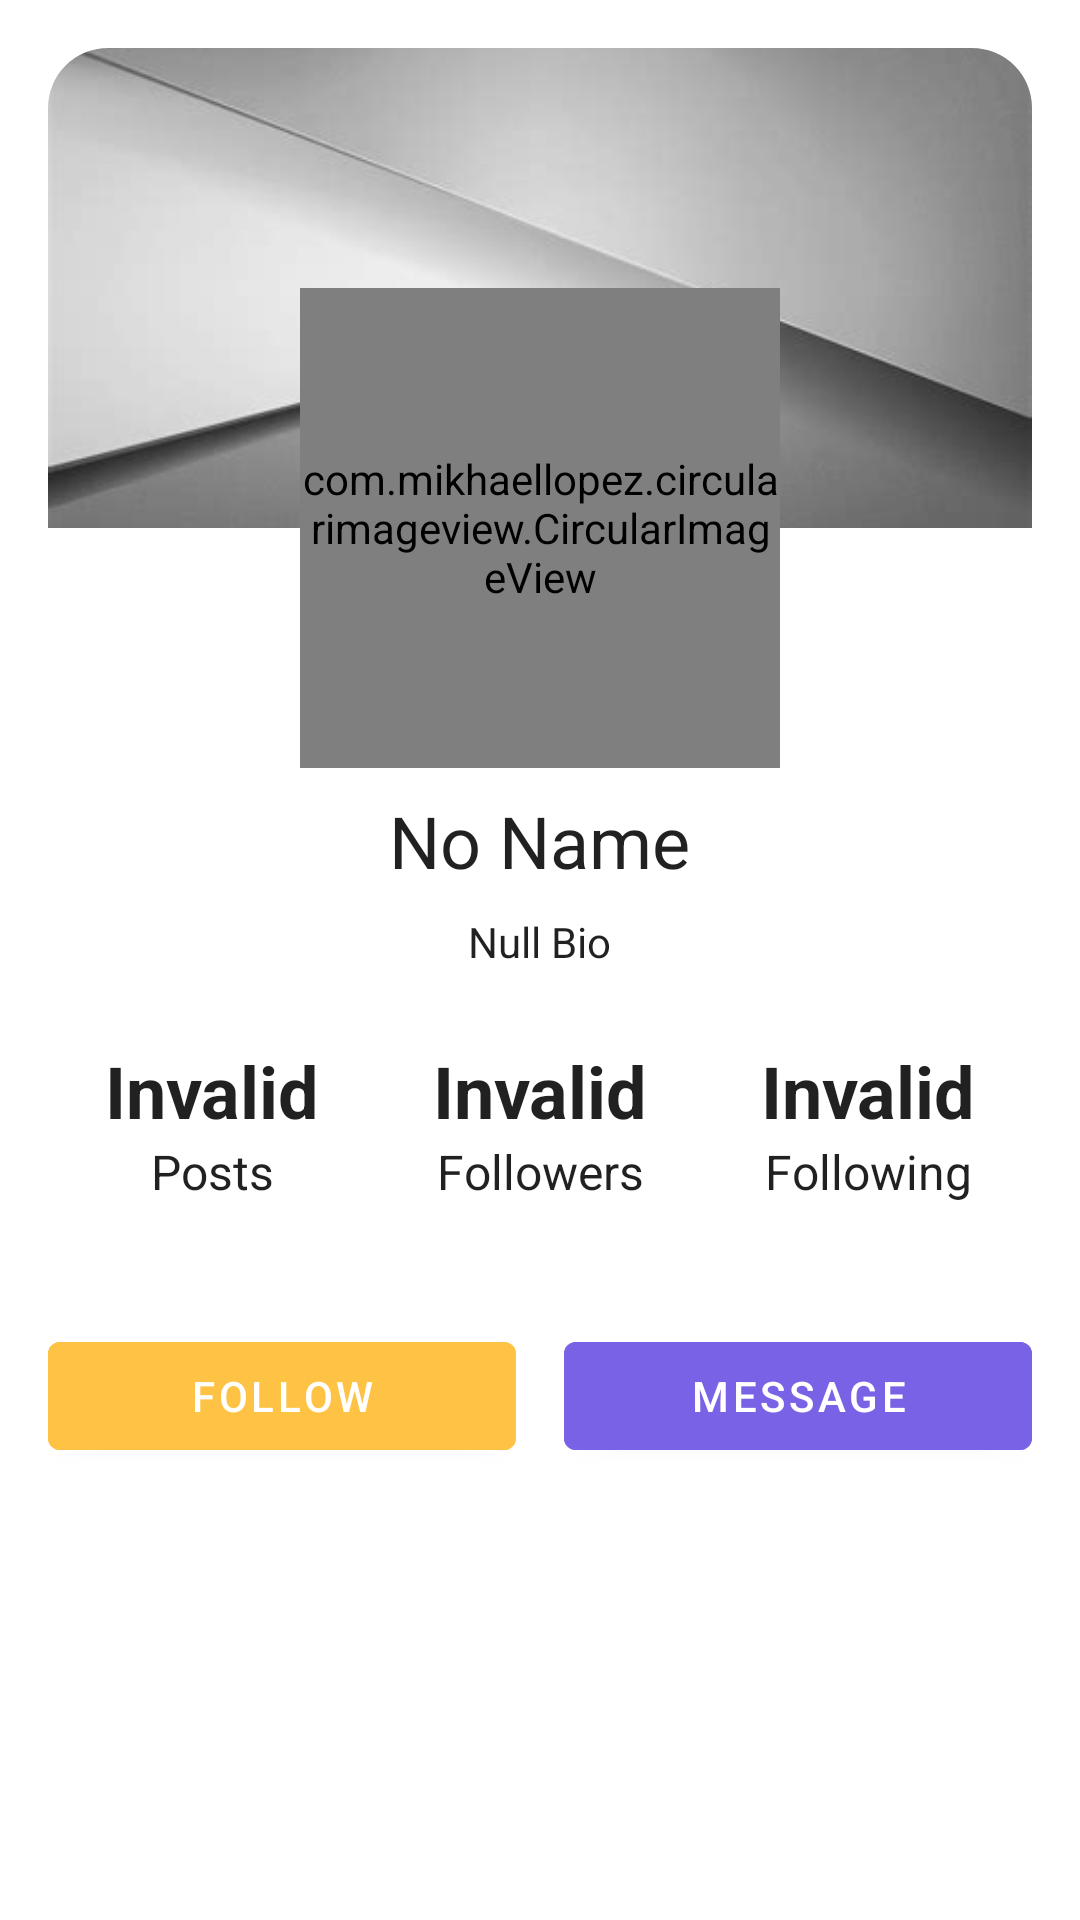

Here is an Android app screen rendered from its layout file. Give the layout XML and the strings, colors and styles it references.
<!-- AndroidManifest.xml: application theme Theme.FingerTrip -->
<!-- res/layout/fragment_user.xml -->
<?xml version="1.0" encoding="utf-8"?>
<ScrollView    xmlns:android="http://schemas.android.com/apk/res/android"
    xmlns:app="http://schemas.android.com/apk/res-auto"
    xmlns:tools="http://schemas.android.com/tools"
    android:layout_width="match_parent"
    android:layout_height="match_parent"
    tools:context=".fragments.UserFragment"
    android:paddingBottom="40dp">

    <androidx.constraintlayout.widget.ConstraintLayout
        android:layout_width="match_parent"
        android:layout_height="match_parent">

        <RelativeLayout
            android:id="@+id/relativeLayout"
            android:layout_width="match_parent"
            android:layout_height="wrap_content"
            android:padding="16dp"
            app:layout_constraintTop_toTopOf="parent"
            tools:layout_editor_absoluteX="-40dp">

            <com.google.android.material.imageview.ShapeableImageView
                android:id="@+id/profileCover_imageView"
                android:layout_width="match_parent"
                android:layout_height="160dp"
                android:layout_alignParentTop="true"
                android:scaleType="centerCrop"
                android:src="@drawable/no_profile_background"
                app:shapeAppearanceOverlay="@style/roundedCorners" />

            <com.mikhaellopez.circularimageview.CircularImageView
                android:id="@+id/profilePhoto_imageView"
                android:layout_width="160dp"
                android:layout_height="160dp"
                android:layout_alignParentTop="true"
                android:layout_centerHorizontal="true"
                android:layout_marginTop="80dp"
                android:src="@drawable/ic_default_profile"
                app:civ_border_color="?android:attr/textColorPrimary"
                app:civ_border_width="5dp" />

            <TextView
                android:id="@+id/personName_textView"
                android:layout_width="wrap_content"
                android:layout_height="wrap_content"
                android:layout_below="@id/profilePhoto_imageView"
                android:layout_centerHorizontal="true"
                android:layout_marginTop="8dp"
                android:text="No Name"
                android:textColor="?android:attr/textColorPrimary"
                android:textSize="24sp" />

            <TextView
                android:id="@+id/bio_textView"
                android:layout_width="wrap_content"
                android:layout_height="wrap_content"
                android:layout_below="@id/personName_textView"
                android:layout_centerHorizontal="true"
                android:layout_marginTop="8dp"
                android:text="Null Bio"
                android:textAlignment="center"
                android:textColor="?android:attr/textColorPrimary" />

            <LinearLayout
                android:id="@+id/horizontalLinearLayout"
                android:layout_width="match_parent"
                android:layout_height="wrap_content"
                android:layout_below="@id/bio_textView"
                android:layout_marginTop="16dp"
                android:orientation="horizontal">

                <LinearLayout
                    android:id="@+id/postsCount_linearLayout"
                    android:layout_width="0dp"
                    android:layout_height="wrap_content"
                    android:layout_margin="8dp"
                    android:layout_weight="1"
                    android:orientation="vertical">

                    <TextView
                        android:id="@+id/postsCount_textView"
                        android:layout_width="match_parent"
                        android:layout_height="wrap_content"
                        android:text="Invalid"
                        android:textAlignment="center"
                        android:textColor="?android:attr/textColorPrimary"
                        android:textSize="24sp"
                        android:textStyle="bold" />

                    <TextView
                        android:id="@+id/postsCountLabel_textView"
                        android:layout_width="match_parent"
                        android:layout_height="wrap_content"
                        android:text="Posts"
                        android:textAlignment="center"
                        android:textColor="?android:attr/textColorPrimary"
                        android:textSize="16sp" />

                </LinearLayout>

                <LinearLayout
                    android:id="@+id/followers_linearLayout"
                    android:layout_width="0dp"
                    android:layout_height="wrap_content"
                    android:layout_margin="8dp"
                    android:layout_weight="1"
                    android:orientation="vertical">

                    <TextView
                        android:id="@+id/followersCount_textView"
                        android:layout_width="match_parent"
                        android:layout_height="wrap_content"
                        android:text="Invalid"
                        android:clickable="true"
                        android:textAlignment="center"
                        android:textColor="?android:attr/textColorPrimary"
                        android:textSize="24sp"
                        android:textStyle="bold" />

                    <TextView
                        android:id="@+id/followersLabel_textView"
                        android:layout_width="match_parent"
                        android:layout_height="wrap_content"
                        android:text="Followers"
                        android:textAlignment="center"
                        android:textColor="?android:attr/textColorPrimary"
                        android:textSize="16sp" />

                </LinearLayout>

                <LinearLayout
                    android:id="@+id/following_linearLayout"
                    android:layout_width="0dp"
                    android:layout_height="wrap_content"
                    android:layout_margin="8dp"
                    android:layout_weight="1"
                    android:orientation="vertical">

                    <TextView
                        android:id="@+id/followingCount_textView"
                        android:layout_width="match_parent"
                        android:layout_height="wrap_content"
                        android:text="Invalid"
                        android:clickable="true"
                        android:textAlignment="center"
                        android:textColor="?android:attr/textColorPrimary"
                        android:textSize="24sp"
                        android:textStyle="bold" />

                    <TextView
                        android:id="@+id/followingLabel_textView"
                        android:layout_width="match_parent"
                        android:layout_height="wrap_content"
                        android:text="Following"
                        android:textAlignment="center"
                        android:textColor="?android:attr/textColorPrimary"
                        android:textSize="16sp" />

                </LinearLayout>

            </LinearLayout>
        </RelativeLayout>

        <LinearLayout
            android:id="@+id/comm_linearLayout"
            android:layout_width="match_parent"
            android:layout_height="wrap_content"
            android:orientation="horizontal"
            android:padding="8dp"
            app:layout_constraintEnd_toEndOf="parent"
            app:layout_constraintStart_toStartOf="parent"
            app:layout_constraintTop_toBottomOf="@id/relativeLayout">

            <com.google.android.material.button.MaterialButton
                android:id="@+id/follow_button"
                android:layout_width="0dp"
                android:layout_weight="1"
                android:text="Follow"
                style="@style/text_color_switch"
                android:backgroundTint="@color/dark_orange"
                android:layout_margin="8dp"
                android:layout_height="wrap_content"/>

            <com.google.android.material.button.MaterialButton
                android:id="@+id/msg_button"
                android:layout_width="0dp"
                android:layout_weight="1"
                android:text="Message"
                style="@style/text_color_switch"
                android:backgroundTint="@color/purple"
                android:layout_margin="8dp"
                android:layout_height="wrap_content"/>

        </LinearLayout>
        <LinearLayout
            android:layout_width="match_parent"
            android:layout_height="wrap_content"
            android:padding="16dp"
            app:layout_constraintStart_toStartOf="parent"
            app:layout_constraintEnd_toEndOf="parent"
            app:layout_constraintTop_toBottomOf="@id/comm_linearLayout">
            <androidx.recyclerview.widget.RecyclerView
                android:id="@+id/user_posts_recycler_view"
                android:layout_width="match_parent"
                android:layout_height="wrap_content"
                tools:listitem="@layout/posts_user_profile_layout"
                app:spanCount="3"
                app:layoutManager="androidx.recyclerview.widget.GridLayoutManager"/>
        </LinearLayout>
    </androidx.constraintlayout.widget.ConstraintLayout>
</ScrollView>
<!-- res/layout/posts_user_profile_layout.xml (included above) -->
<?xml version="1.0" encoding="utf-8"?>
<androidx.constraintlayout.widget.ConstraintLayout xmlns:android="http://schemas.android.com/apk/res/android"
    xmlns:app="http://schemas.android.com/apk/res-auto"
    android:layout_width="wrap_content"
    android:layout_height="wrap_content"
    android:padding="4dp"
    android:background="@color/gray_1">

    <ImageView
        android:id="@+id/postImage"
        android:layout_width="match_parent"
        android:layout_height="wrap_content"
        android:adjustViewBounds="true"
        android:clickable="true"
        android:contentDescription="PostImage"
        android:scaleType="centerCrop"
        android:src="@drawable/default_post_image"
        app:layout_constraintBottom_toBottomOf="parent"
        app:layout_constraintEnd_toEndOf="parent"
        app:layout_constraintStart_toStartOf="parent"
        app:layout_constraintTop_toTopOf="parent" />

</androidx.constraintlayout.widget.ConstraintLayout>
<!-- resources referenced by this layout -->
<resources>
  <color name="dark_orange">#FEC344</color>
  <color name="gray_1">#2B2B2B</color>
  <color name="purple">#7962E5</color>
  <!-- drawable default_post_image: png bitmap (drawable-v24, 2360 bytes) -->
  <!-- drawable no_profile_background: png bitmap (drawable-v24, 7804 bytes) -->
  <style name="roundedCorners" parent="">
          <item name="cornerFamily">rounded</item>
          <item name="cornerSizeTopLeft">20dp</item>
          <item name="cornerSizeTopRight">20dp</item>
      </style>
  <style name="text_color_switch">
          <item name="android:textColor">@color/white</item>
      </style>
  <style name="Theme.FingerTrip" parent="Theme.MaterialComponents.DayNight.NoActionBar">
          
          <item name="colorPrimary">@color/dark_orange</item>
          <item name="colorPrimaryVariant">@color/purple_700</item>
          <item name="colorOnPrimary">@color/white</item>
          
          <item name="colorSecondary">@color/teal_200</item>
          <item name="colorSecondaryVariant">@color/teal_700</item>
          <item name="colorOnSecondary">@color/black</item>
          
          <item name="android:statusBarColor" tools:targetApi="l">@color/yellow</item>
          
      </style>
  <color name="white">#FFFFFFFF</color>
  <color name="purple_700">#FF3700B3</color>
  <color name="teal_200">#FF03DAC5</color>
  <color name="teal_700">#FF018786</color>
  <color name="black">#FF000000</color>
  <color name="yellow">#FFEB3B</color>
</resources>
